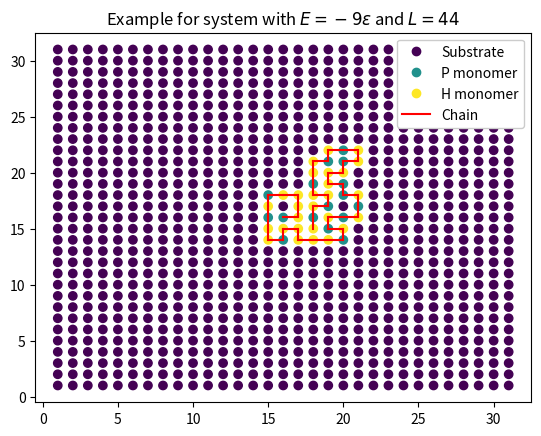
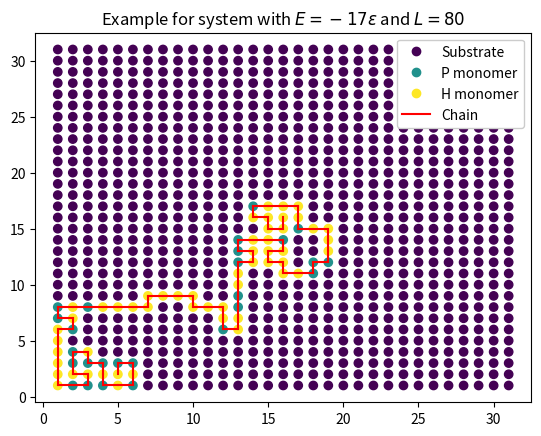
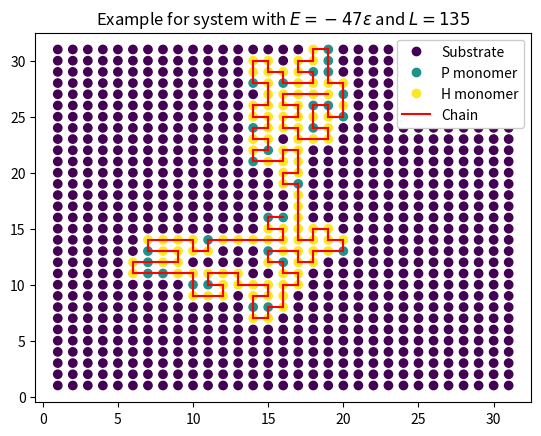
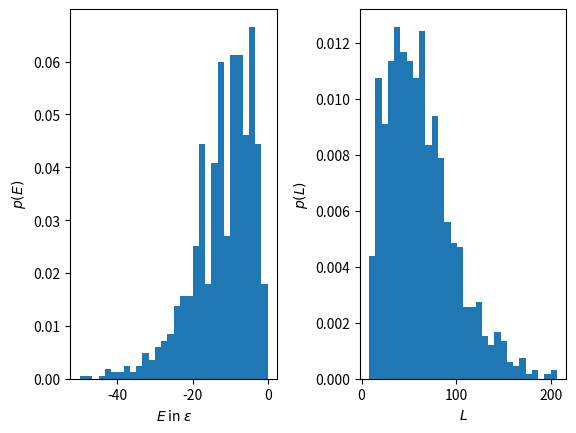
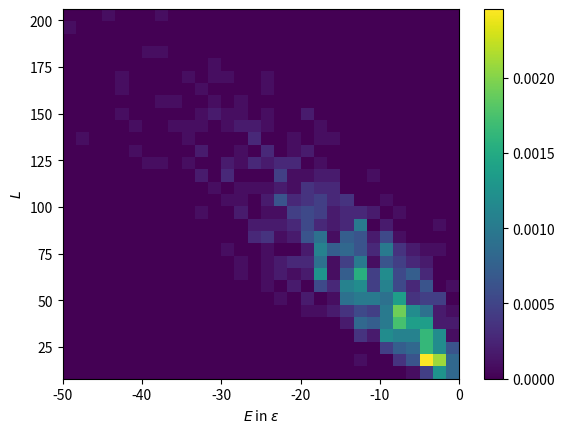

Recreate these plots in Python, in order.
import numpy as np
import matplotlib.pyplot as plt
import scipy.optimize as opt
import scipy.stats as st
import random
from matplotlib.lines import Line2D

def neighbours(x, y, lattice):
    """Function to identify the free neighbours of each lattice site. Note that it has closed boundaries.

    Args:
        x (int): x coordinate on the lattice. Ranging from 0 to d-1
        y (int): y coordinate on the lattice. Ranging from 0 to d-1
        lattice (array): 2D array containing the lattice configuration of the different monomers

    Returns:
        list: list of coordinates of free neighbours
    """
    n = []
    if x+1 < 31 and lattice[x+1, y] == 0:
        n.append([x+1, y])
    
    if x-1 > -1 and lattice[x-1, y] == 0:
        n.append([x-1, y])
    
    if y+1 < 31 and lattice[x, y+1] == 0:
        n.append([x, y+1])
    
    if y-1 > -1 and lattice[x, y-1] == 0:
        n.append([x, y-1])
    
    return n

def neighboursFree(x, y):
    """Function to identify the all neighbours of each lattice site. Note that it has closed boundaries.

    Args:
        x (int): x coordinate on the lattice. Ranging from 0 to d-1
        y (int): y coordinate on the lattice. Ranging from 0 to d-1

    Returns:
        list: list of coordinates of all neighbours
    """
    n = []
    if x+1 < 31:
        n.append([x+1, y])
    
    if x-1 > -1:
        n.append([x-1, y])
    
    if y+1 < 31:
        n.append([x, y+1])
    
    if y-1 > -1:
        n.append([x, y-1])
    
    return n



def visual(l, p, name, e, L, d=31):
    """Function to visualise the lattice

    Args:
        l (array): 2D array of the lattice
        p (array): array containing the path of the random walker
        name (string): name for savefile
        e (int): energy of path
        L (int): Length of path
        d (int, optional): dimension of the lattice. Defaults to 31.
    """
    # name for different parts of the plot
    lab = ["Substrate", "P monomer", "H monomer", "Chain"]
    fig = plt.figure()
    
    # draw the path, there is probably a more efficient way of doing it
    for i in range(len(p)-1):
        x = [p[i][0]+1, p[i+1][0]+1]
        y = [p[i][1]+1, p[i+1][1]+1]
        plt.plot(x, y, "r-")
        
    # title 
    plt.title(r"Example for system with $E=%d\epsilon$ and $L=%d$" % (e, L))
    
    # add label to the path
    line = Line2D([0], [0], color="red", linestyle='-')
    
    #plotting actual lattice configuration
    x = np.array([np.arange(1, d+1) for i in range(31)]).T
    y = x.T
    scat = plt.scatter(x, y, c=l)
    # add legend
    hand = scat.legend_elements()[0]
    hand.append(line)
    legend1=plt.legend(handles=hand, labels=lab, framealpha=1)
    plt.savefig(name+".pdf", dpi=200)



def energy(lattice, path, d=31, eps=1):
    """Function to calculate energy of path

    Args:
        lattice (array): 2D array of lattice configuration
        path (array): array containing path
        d (int, optional): dimension of lattice. Defaults to 31.
        eps (int, optional): scale of energy. Defaults to 1.

    Returns:
        int: energy of path
    """
    # count variable for H-H links
    count = 0
    # loop over inner path
    for i in range(1, len(path)-1):
        #coordinate of location
        x, y = path[i]
        # all neighbours
        r = neighboursFree(x, y)
        # is it H?
        if lattice[x, y] == 2:
            # loop over neighbours
            for j in range(len(r)):
                #determine if off-path H-H connection 
                if lattice[r[j][0], r[j][1]] == 2 and r[j] != path[i+1] and r[j] != path[i-1]:
                    count += 1

    # Do the same for beginning
    x, y = path[0]
    r = neighboursFree(x, y)
    if lattice[x, y] == 2:
        for j in range(len(r)):
            if lattice[r[j][0], r[j][1]] == 2 and r[j] != path[1]:
                count += 1

    # and end of path
    x, y = path[-1]
    r = neighboursFree(x, y)
    if lattice[x, y] == 2:
        for j in range(len(r)):
            if lattice[r[j][0], r[j][1]] == 2 and r[j] != path[-2]:
                count += 1
    
    # divide by to because otherwise double count all links
    count = int(count/2)

    return -eps*count

def energy2(lattice, path, d=31, eps=1):
    """Alternative function to calculate energy of path

    Args:
        lattice (array): 2D array of lattice configuration
        path (array): array containing path
        d (int, optional): dimension of lattice. Defaults to 31.
        eps (int, optional): scale of energy. Defaults to 1.

    Returns:
        int: energy of path
    """
    # count for all H-H links and for those on the path
    count = 0
    countpath = 0

    # H-H links on path
    for i in range(len(path)-1):
        x, y = path[i]
        x1, y1 = path[i+1]
        if (lattice[x, y] == 2 and lattice[x1, y1]==2):
            countpath+=1
    
    # H-H links on lattice
    for i in path:
        x, y = i
        if lattice[x, y] == 2:
            r = neighboursFree(x, y)
            for j in r:
                if lattice[j[0], j[1]]==2:
                    count += 1
    
    # H-H off-path links are just difference
    f = int(count/2) - countpath

    return -eps * f


# dimensions of lattice
d = 31

#probs
ph = 0.7
pp = 0.3

#Nr of iterations
M = 1000

# energy
epsilon = 1




# list for energy and lengths
E = []
L = []

#energies for outputs
en = [-45, -10, 0]
is_output = [0, 0, 0] # 0 if not made plot yet, 1 otherwise

# loop over M individual runs
for i in range(M):
    # initialize empty lattice and path
    lattice = np.array([np.zeros(d) for i in range(d)])
    path = []
    # place initial monomer
    r = np.random.uniform(0, 1, 1)
    if r < ph:
        lattice[15, 15] = 2
    else:
        lattice[15, 15] = 1

    # add initial position
    path.append([15, 15])

    # walker moves as long as there is an empty spot as neighbouring site
    while len(neighbours(path[-1][0], path[-1][1], lattice)) != 0:
        # neighboours
        neig = neighbours(path[-1][0], path[-1][1], lattice)
        # choose random direction
        r = np.random.randint(len(neig))
        x, y = neig[r]
        path.append([x, y])
        #place monomer
        r = np.random.uniform(0, 1, 1)
        if r < ph:
            lattice[x, y] = 2
        else:
            lattice[x, y] = 1

        # if walker has ended save energy and length
        if len(neighbours(x, y, lattice)) == 0:
            e = energy(lattice, path)
            E.append(e)
            L.append(len(path))

            # plots for high, medium and low energies
            if (e < en[0] and is_output[0] == 0):
                visual(lattice, path, "high_energy_example", e, len(path))
                is_output[0] = 1
            elif (e < en[1] and e > en[0] and is_output[1] == 0):
                visual(lattice, path, "medium_energy_example", e, len(path))
                is_output[1] = 1
            elif (e < en[2] and e > en[1] and is_output[2] == 0):
                visual(lattice, path, "low_energy_example", e, len(path))
                is_output[2] = 1


# Plotting of histogram and correlation
fig, ax = plt.subplots(nrows=1, ncols=2)
plt.subplots_adjust(left=None, bottom=None, right=None, top=None, wspace=.4, hspace=None)
ax[0].hist(E, bins=30, density=True)
ax[0].set_xlabel(r"$E$ in $\epsilon$")
ax[0].set_ylabel(r"$p(E)$")
ax[1].hist(L, bins=30, density=True)
ax[1].set_xlabel(r"$L$")
ax[1].set_ylabel(r"$p(L)$")
plt.savefig("3energy_l_hist.pdf", dpi=200, bbox_inches="tight")


fig2, ax1= plt.subplots()
h = ax1.hist2d(E, L, bins=30, density=True)
fig.colorbar(h[3], ax=ax1)
ax1.set_xlabel(r"$E$ in $\epsilon$")
ax1.set_ylabel(r"$L$")
plt.savefig("3_hist_correlation.pdf", dpi=200)
